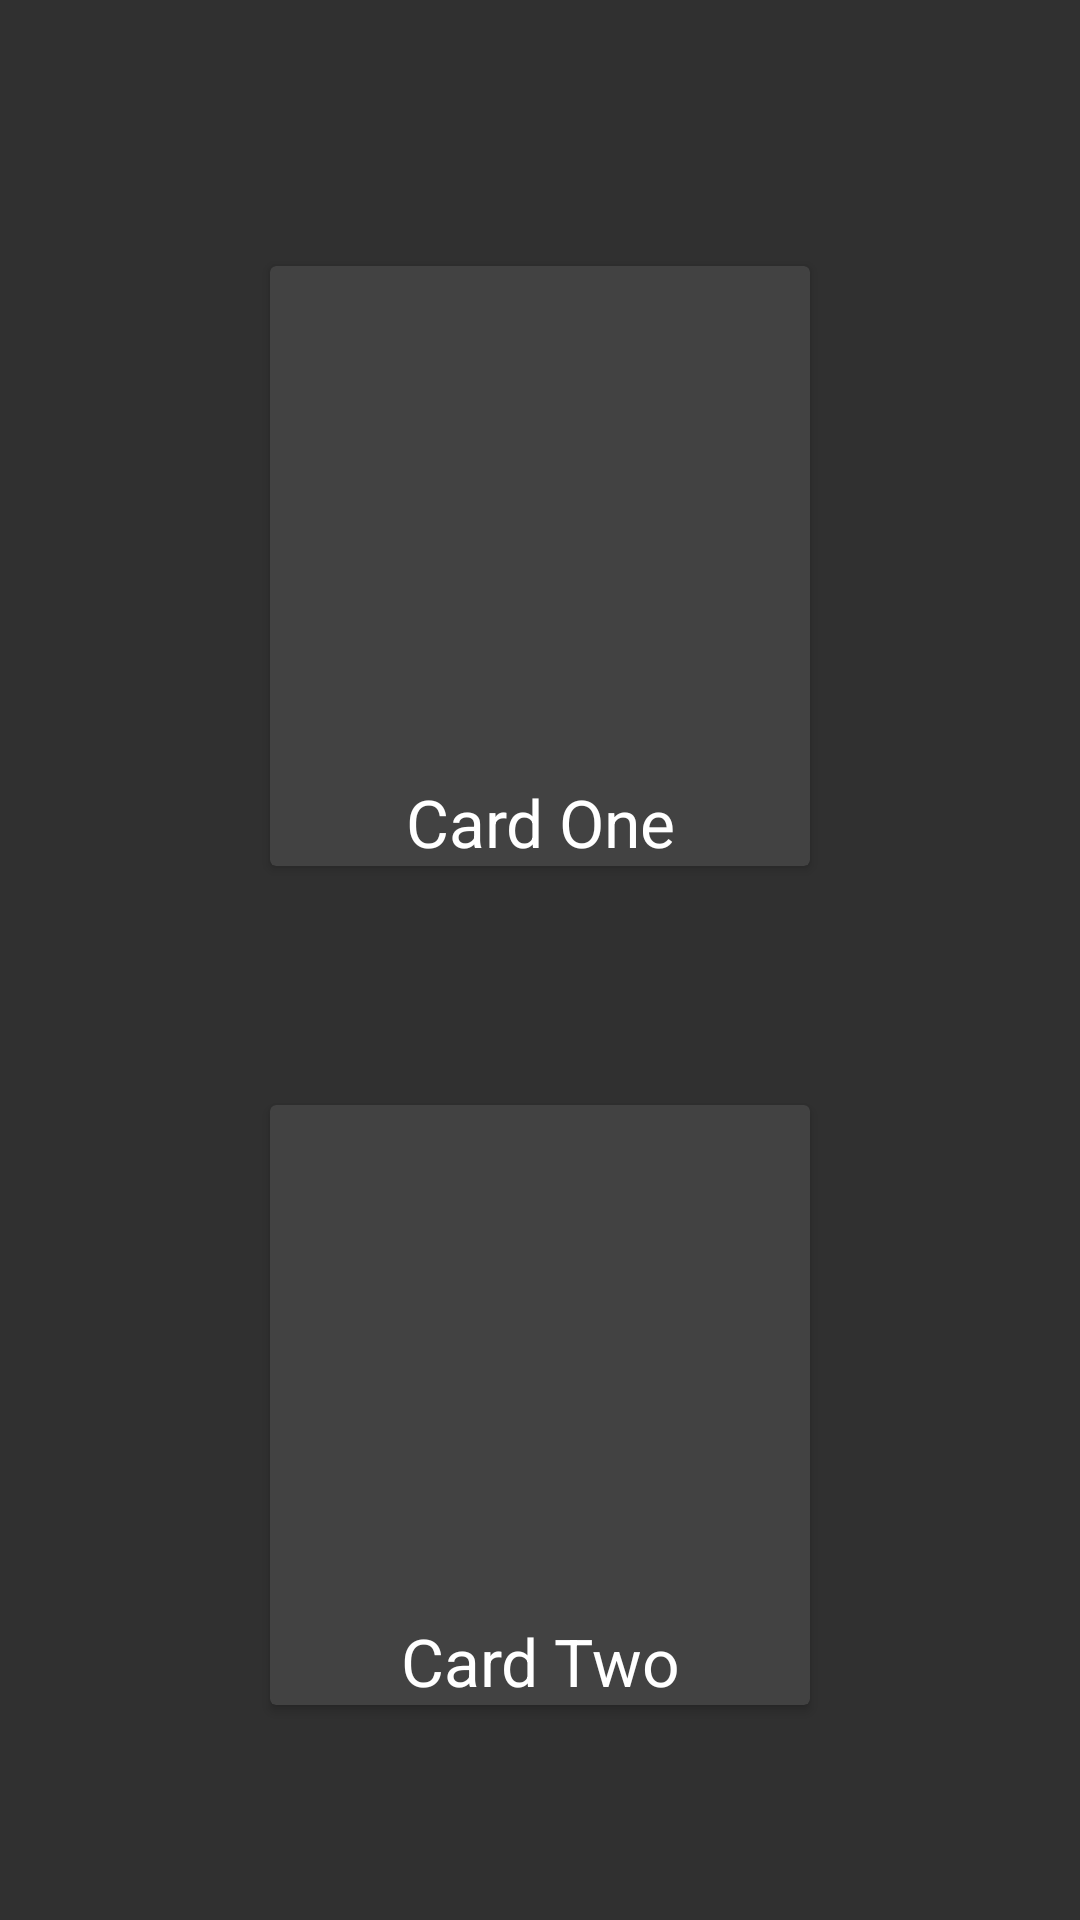

Here is an Android app screen rendered from its layout file. Give the layout XML and the strings, colors and styles it references.
<!-- AndroidManifest.xml: application theme AppTheme -->
<!-- res/layout/key_frame_one.xml -->
<?xml version="1.0" encoding="utf-8"?>
<androidx.constraintlayout.widget.ConstraintLayout xmlns:android="http://schemas.android.com/apk/res/android"
    xmlns:app="http://schemas.android.com/apk/res-auto"
    xmlns:tools="http://schemas.android.com/tools"
    android:layout_width="match_parent"
    android:layout_height="match_parent"
    android:layout_gravity="center">

    <androidx.cardview.widget.CardView
        android:id="@+id/carViewOne"
        android:layout_width="180dp"
        android:layout_height="200dp"
        android:layout_marginStart="8dp"
        android:layout_marginTop="8dp"
        android:layout_marginEnd="8dp"
        android:layout_marginBottom="8dp"
        app:layout_constraintBottom_toBottomOf="parent"
        app:layout_constraintEnd_toEndOf="parent"
        app:layout_constraintStart_toStartOf="parent"
        app:layout_constraintTop_toTopOf="parent"
        app:layout_constraintVertical_bias="0.19">

        <RelativeLayout
            android:layout_width="match_parent"
            android:layout_height="match_parent">

            <ImageView
                android:id="@+id/imageViewOne"
                android:layout_width="match_parent"
                android:layout_height="match_parent"
                android:layout_above="@+id/textViewOne" />

            <TextView
                android:id="@+id/textViewOne"
                android:layout_width="match_parent"
                android:layout_height="wrap_content"
                android:layout_alignParentBottom="true"
                android:gravity="center"
                android:text="Card One"
                android:textAppearance="@style/TextAppearance.AppCompat.Large" />
        </RelativeLayout>

    </androidx.cardview.widget.CardView>

    <androidx.cardview.widget.CardView
        android:id="@+id/carViewTwo"
        android:layout_width="180dp"
        android:layout_height="200dp"
        android:layout_marginStart="8dp"
        android:layout_marginTop="8dp"
        android:layout_marginEnd="8dp"
        app:layout_constraintBottom_toBottomOf="parent"
        app:layout_constraintEnd_toEndOf="parent"
        app:layout_constraintStart_toStartOf="parent"
        app:layout_constraintTop_toBottomOf="@+id/carViewOne">

        <RelativeLayout
            android:layout_width="match_parent"
            android:layout_height="match_parent">

            <ImageView
                android:id="@+id/imageViewTwo"
                android:layout_width="match_parent"
                android:layout_height="match_parent"
                android:layout_above="@+id/textViewTwo" />

            <TextView
                android:id="@+id/textViewTwo"
                android:layout_width="match_parent"
                android:layout_height="wrap_content"
                android:layout_alignParentBottom="true"
                android:gravity="center"
                android:text="Card Two"
                android:textAppearance="@style/TextAppearance.AppCompat.Large" />
        </RelativeLayout>

    </androidx.cardview.widget.CardView>
</androidx.constraintlayout.widget.ConstraintLayout>
<!-- resources referenced by this layout -->
<resources>
  <style name="AppTheme" parent="Theme.AppCompat.NoActionBar">
          
          <item name="colorPrimary">@color/colorPrimary</item>
          <item name="colorPrimaryDark">@color/colorPrimaryDark</item>
          <item name="colorAccent">@color/colorAccent</item>
      </style>
  <!-- not gathered from this repository: default colours our renderer supplied (Android Studio template values) -->
  <color name="colorPrimary">#FF6200EE</color>
  <color name="colorPrimaryDark">#FF3700B3</color>
  <color name="colorAccent">#FF03DAC5</color>
</resources>
